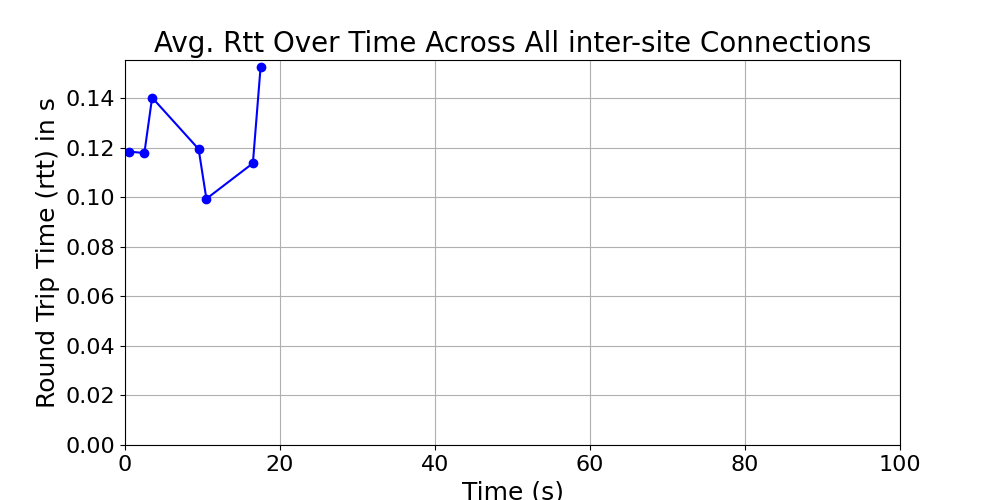

Data behind this chart, as committed beside it:
time_bin, rtt, time_bin_mid
[0, 1), 0.1185, 0.5
[2, 3), 0.1179, 2.5
[3, 4), 0.1403, 3.5
[9, 10), 0.1195, 9.5
[10, 11), 0.09945, 10.5
[16, 17), 0.1138, 16.5
[17, 18), 0.1529, 17.5
